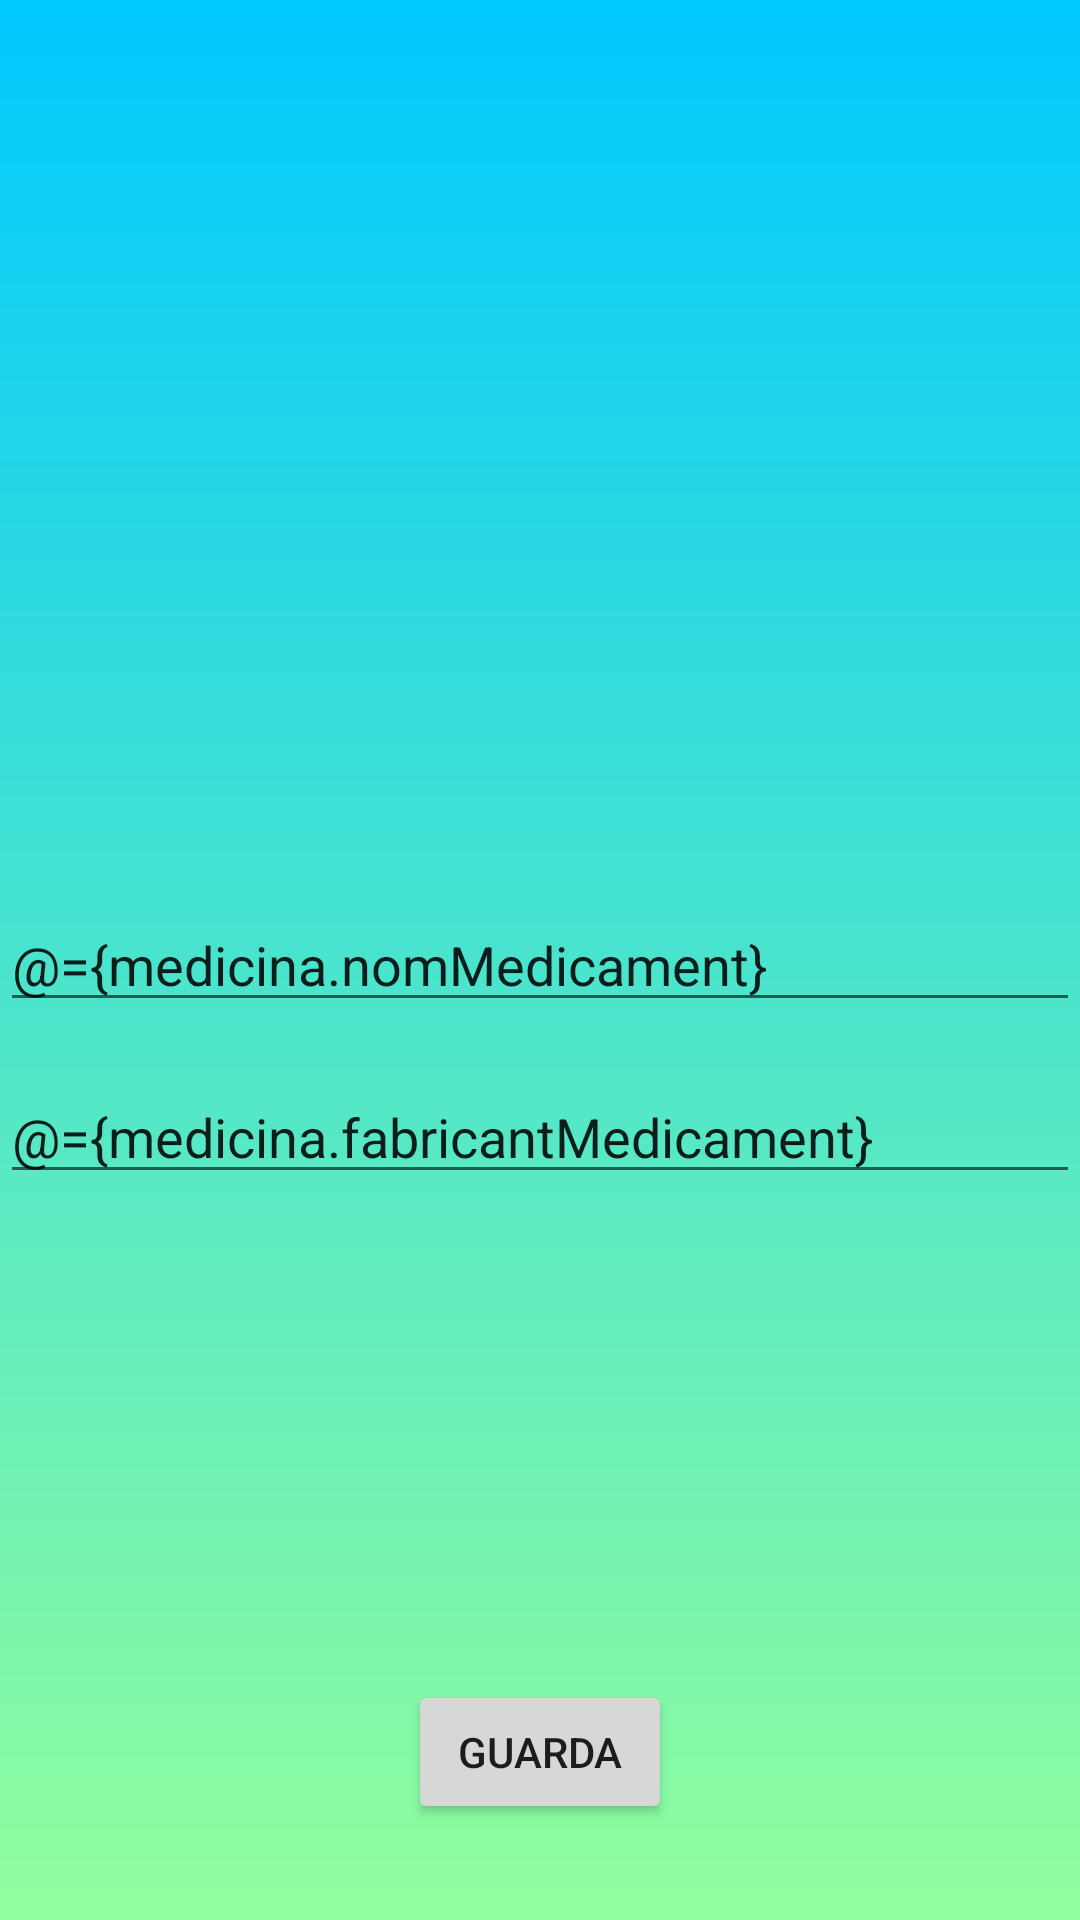

The Android layout XML behind this screen, and the referenced resources:
<!-- AndroidManifest.xml: application theme Theme.Medrebost -->
<!-- res/layout/activity_edit_med.xml -->
<?xml version="1.0" encoding="utf-8"?>
<layout xmlns:tools="http://schemas.android.com/tools"
    xmlns:android="http://schemas.android.com/apk/res/android"
    xmlns:app="http://schemas.android.com/apk/res-auto">

    <data>
        <variable
            name="medicina"
            type="com.teknos.m8uf2.jardura.entitats.Medicaments" />
    </data>

    <androidx.constraintlayout.widget.ConstraintLayout
        android:layout_width="match_parent"
        android:layout_height="match_parent"
        android:background="@drawable/gradient_main">

        <EditText
            android:id="@+id/editNameEt"
            android:text="@={medicina.nomMedicament}"
            android:layout_width="0dp"
            android:layout_height="wrap_content"
            app:layout_constraintBottom_toBottomOf="parent"
            app:layout_constraintEnd_toEndOf="parent"
            app:layout_constraintHorizontal_bias="0.0"
            app:layout_constraintStart_toStartOf="parent"
            app:layout_constraintTop_toTopOf="parent" />

        <EditText
            android:id="@+id/editFabricantEt"
            android:text="@={medicina.fabricantMedicament}"
            android:layout_width="match_parent"
            android:layout_height="wrap_content"
            android:layout_marginTop="16dp"
            app:layout_constraintEnd_toEndOf="parent"
            app:layout_constraintStart_toStartOf="parent"
            app:layout_constraintTop_toBottomOf="@+id/editNameEt"/>

        <Button
            android:id="@+id/saveBtn"
            android:layout_width="wrap_content"
            android:layout_height="wrap_content"
            android:layout_marginBottom="32dp"
            android:text="Guarda"
            app:layout_constraintBottom_toBottomOf="parent"
            app:layout_constraintEnd_toEndOf="parent"
            app:layout_constraintStart_toStartOf="parent" />

    </androidx.constraintlayout.widget.ConstraintLayout>
</layout>
<!-- resources referenced by this layout -->
<resources>
  <!-- drawable gradient_main (drawable) -->
  <?xml version="1.0" encoding="utf-8"?>
  <shape
      android:shape="rectangle"
      xmlns:android="http://schemas.android.com/apk/res/android">
  
      <gradient
          android:startColor="#00C9FF"
          android:endColor="#92FE9D"
          android:angle="270"
          android:type="linear"/>
  
  </shape>
  <style name="Theme.Medrebost" parent="Base.Theme.Medrebost" />
  <style name="Base.Theme.Medrebost" parent="Theme.AppCompat.Light.DarkActionBar">
          
          
      </style>
</resources>
